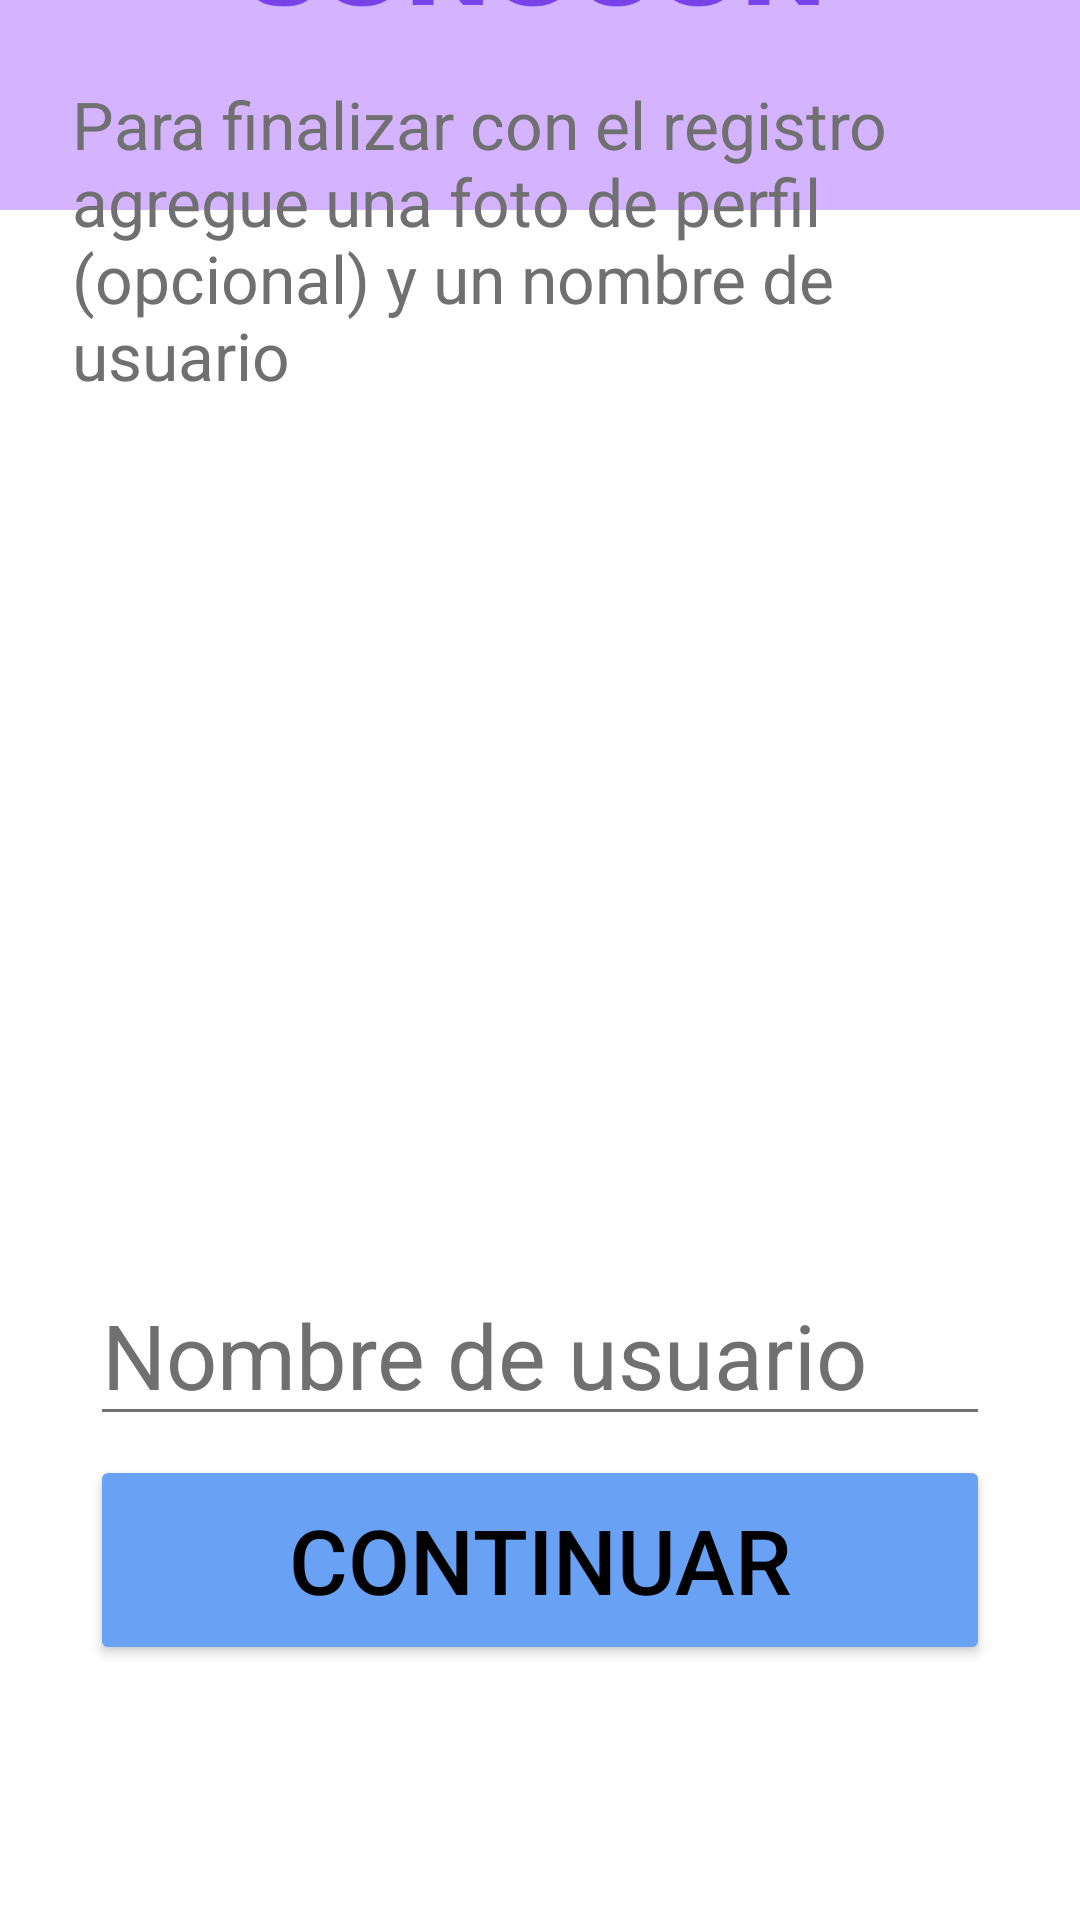

Here is an Android app screen rendered from its layout file. Give the layout XML and the strings, colors and styles it references.
<!-- AndroidManifest.xml: application theme Theme.SonoConvwan -->
<!-- res/layout/activity_foto_perfil.xml -->
<?xml version="1.0" encoding="utf-8"?>
<FrameLayout xmlns:android="http://schemas.android.com/apk/res/android"
    xmlns:app="http://schemas.android.com/apk/res-auto"
    xmlns:tools="http://schemas.android.com/tools"
    android:layout_width="match_parent"
    android:layout_height="match_parent"
    android:background="#FFFFFF"
    tools:context=".MainActivity">

    <FrameLayout
        android:layout_width="match_parent"
        android:layout_height="70dp"
        android:background="#D4B3FF">
    </FrameLayout>

    <ImageView
        android:id="@+id/imgIco"
        android:layout_width="250dp"
        android:layout_height="250dp"
        android:layout_marginBottom="330dp"
        android:src="@drawable/sonoconicon"
        android:layout_gravity="center"/>

    <TextView
        android:layout_width="wrap_content"
        android:layout_height="wrap_content"
        android:layout_gravity="center"
        android:textSize="22dp"
        android:text="Para finalizar con el registro agregue una foto de perfil (opcional) y un nombre de usuario"
        android:layout_marginLeft="24dp"
        android:layout_marginRight="24dp"
        android:textColor="#707070"
        android:layout_marginBottom="240dp"/>

    <EditText
        android:id="@+id/usuario"
        android:layout_width="300dp"
        android:layout_height="wrap_content"
        android:layout_gravity="center"
        android:layout_marginTop="130dp"
        android:textSize="30dp"
        android:textColor="@color/black"
        android:textColorHint="#707070"
        android:backgroundTint="#707070"
        android:hint="Nombre de usuario"/>


    <Button
        android:id="@+id/btnContinuar"
        android:layout_width="300dp"
        android:layout_height="70dp"
        android:layout_marginTop="200dp"
        android:backgroundTint="#69A1F5"
        android:textColor="@color/black"
        android:textSize="30dp"
        android:text="Continuar"
        android:layout_gravity="center"
        app:cornerRadius="20dp"
        app:strokeColor="#707070"
        />



</FrameLayout>
<!-- resources referenced by this layout -->
<resources>
  <!-- drawable sonoconicon: png bitmap (drawable, 17201 bytes) -->
  <style name="Theme.SonoConvwan" parent="Theme.MaterialComponents.DayNight.DarkActionBar">
          
          <item name="colorPrimary">@color/purple_500</item>
          <item name="colorPrimaryVariant">@color/purple_700</item>
          <item name="colorOnPrimary">@color/white</item>
          
          <item name="colorSecondary">@color/teal_200</item>
          <item name="colorSecondaryVariant">@color/teal_700</item>
          <item name="colorOnSecondary">@color/black</item>
          
          <item name="android:statusBarColor">?attr/colorPrimaryVariant</item>
          
  
          <item name="windowActionBar">false</item>
          <item name="windowNoTitle">true</item>
      </style>
  <!-- not gathered from this repository: default colours our renderer supplied (Android Studio template values) -->
  <color name="purple_500">#FF6200EE</color>
  <color name="purple_700">#FF3700B3</color>
  <color name="teal_200">#FF03DAC5</color>
  <color name="teal_700">#FF018786</color>
  <color name="black">#FF000000</color>
  <color name="white">#FFFFFFFF</color>
</resources>
